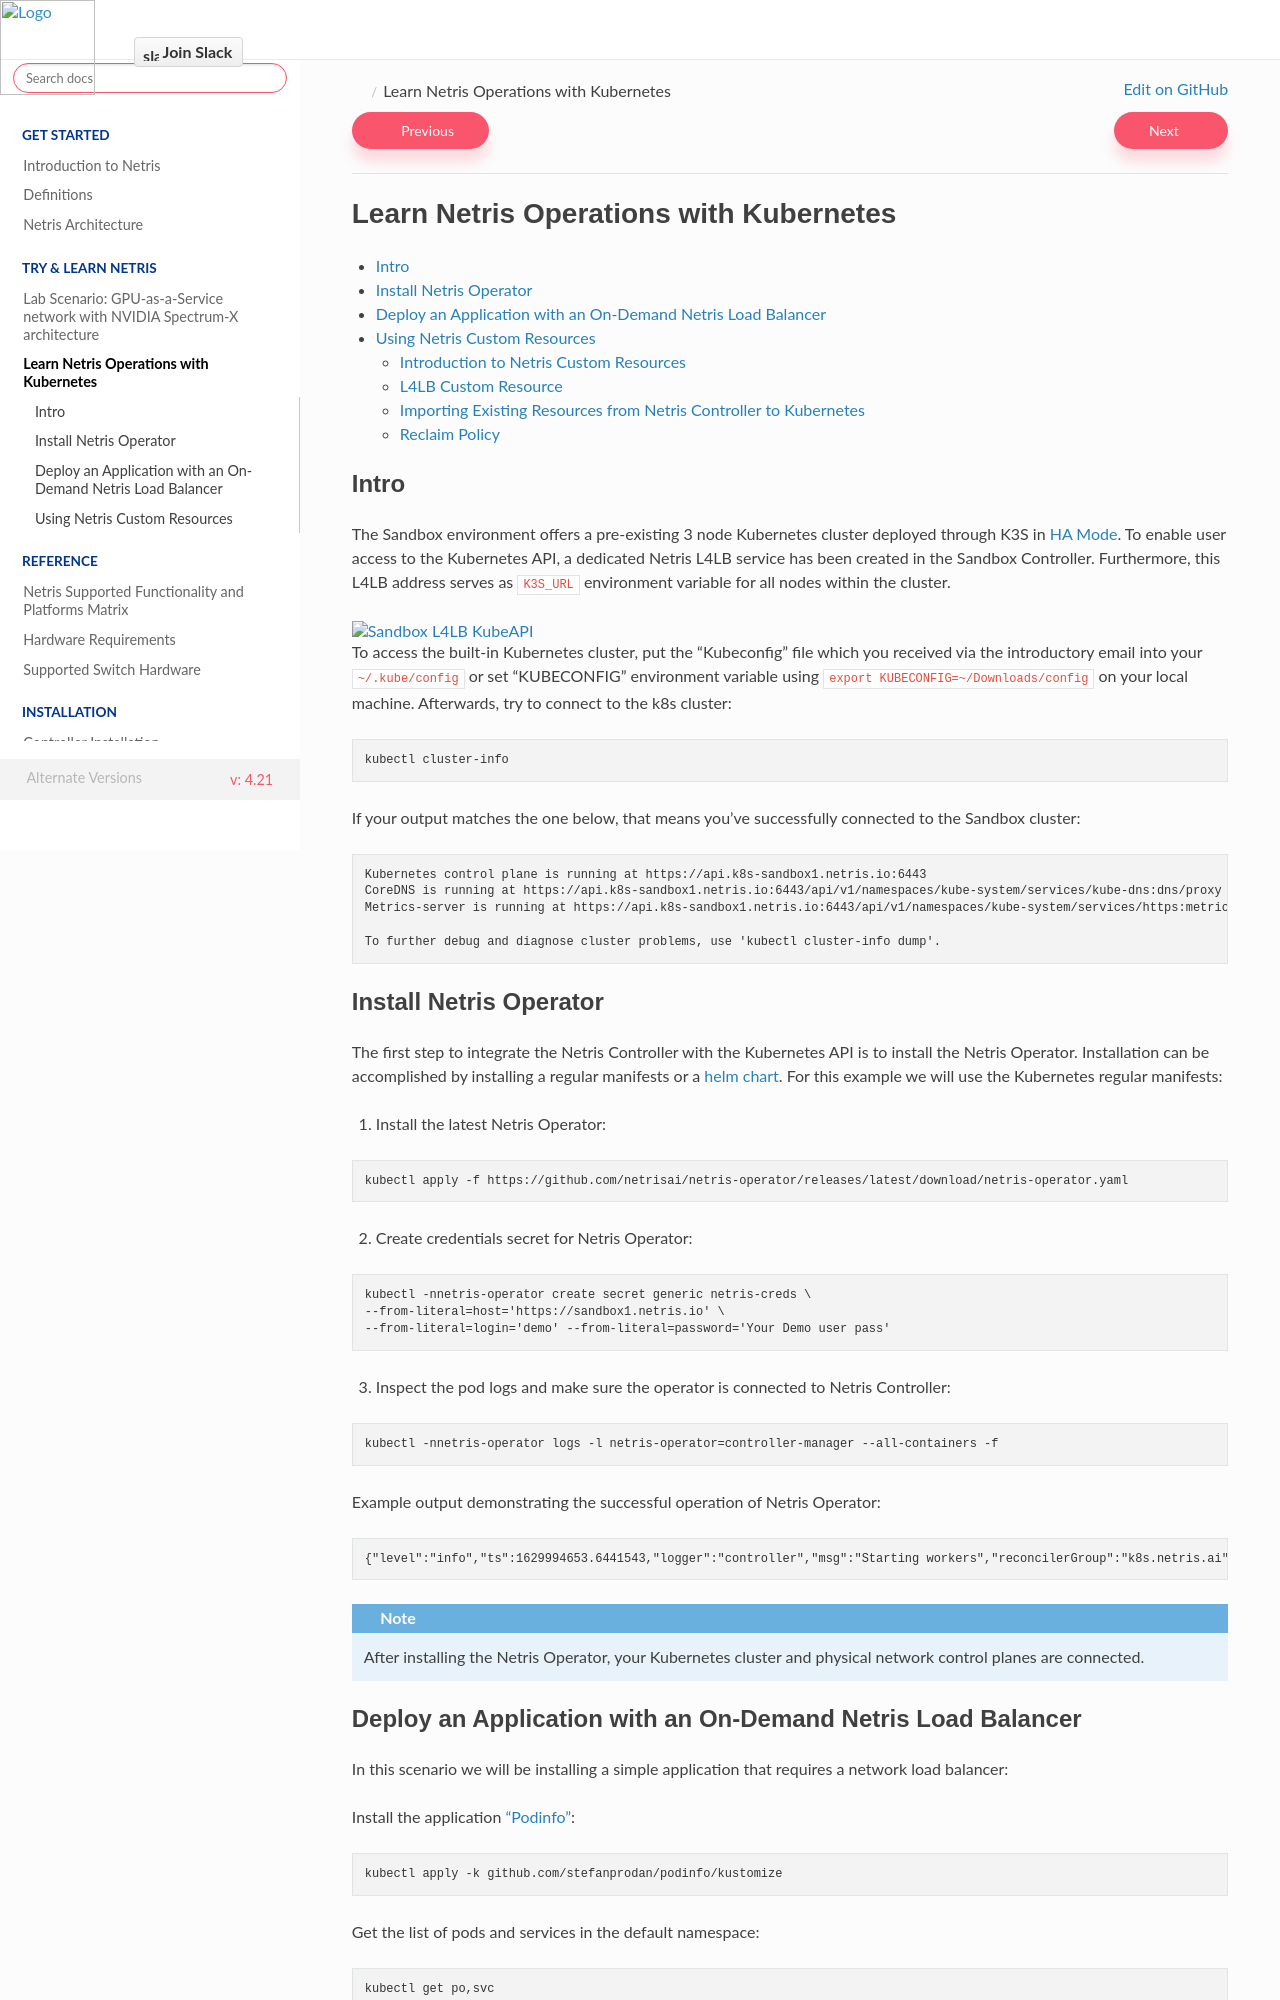

repository: netrisai/docs · page: en/4.21/try-learn/onprem-k8s.html · generator: sphinx

.. _s1-k8s:

***************************************
Learn Netris Operations with Kubernetes
***************************************

.. contents::
   :local:

Intro
=====
The Sandbox environment offers a pre-existing 3 node Kubernetes cluster deployed through K3S in `HA Mode <https://docs.k3s.io/datastore/ha-embedded>`_. To enable user access to the Kubernetes API, a dedicated Netris L4LB service has been created in the Sandbox Controller. Furthermore, this L4LB address serves as ``K3S_URL`` environment variable for all nodes within the cluster.

.. image:: /images/sandbox-l4lb-kubeapi.png
    :align: center
    :alt: Sandbox L4LB KubeAPI
    :target: ../../_images/sandbox-l4lb-kubeapi.png

To access the built-in Kubernetes cluster, put the "Kubeconfig" file which you received via the introductory email into your ``~/.kube/config`` or set "KUBECONFIG" environment variable using ``export KUBECONFIG=~/Downloads/config`` on your local machine. Afterwards, try to connect to the k8s cluster:

.. code-block:: shell-session

  kubectl cluster-info

If your output matches the one below, that means you've successfully connected to the Sandbox cluster:

.. code-block:: shell-session

  Kubernetes control plane is running at https://api.k8s-sandbox1.netris.io:6443
  CoreDNS is running at https://api.k8s-sandbox1.netris.io:6443/api/v1/namespaces/kube-system/services/kube-dns:dns/proxy
  Metrics-server is running at https://api.k8s-sandbox1.netris.io:6443/api/v1/namespaces/kube-system/services/https:metrics-server:https/proxy

  To further debug and diagnose cluster problems, use 'kubectl cluster-info dump'.

Install Netris Operator
=======================

The first step to integrate the Netris Controller with the Kubernetes API is to install the Netris Operator. Installation can be accomplished by installing a regular manifests or a `helm chart <https://github.com/netrisai/netris-operator/tree/master/deploy/charts/netris-operator>`_.  For this example we will use the Kubernetes regular manifests:

1. Install the latest Netris Operator:

.. code-block:: shell-session

  kubectl apply -f https://github.com/netrisai/netris-operator/releases/latest/download/netris-operator.yaml

2. Create credentials secret for Netris Operator:

.. code-block:: shell-session

  kubectl -nnetris-operator create secret generic netris-creds \
  --from-literal=host='https://sandbox1.netris.io' \
  --from-literal=login='demo' --from-literal=password='Your Demo user pass'

3. Inspect the pod logs and make sure the operator is connected to Netris Controller:

.. code-block:: shell-session

  kubectl -nnetris-operator logs -l netris-operator=controller-manager --all-containers -f

Example output demonstrating the successful operation of Netris Operator:

.. code-block:: shell-session

  {"level":"info","ts":1629994653.6441543,"logger":"controller","msg":"Starting workers","reconcilerGroup":"k8s.netris.ai","reconcilerKind":"L4LB","controller":"l4lb","worker count":1}

.. note::

  After installing the Netris Operator, your Kubernetes cluster and physical network control planes are connected.
